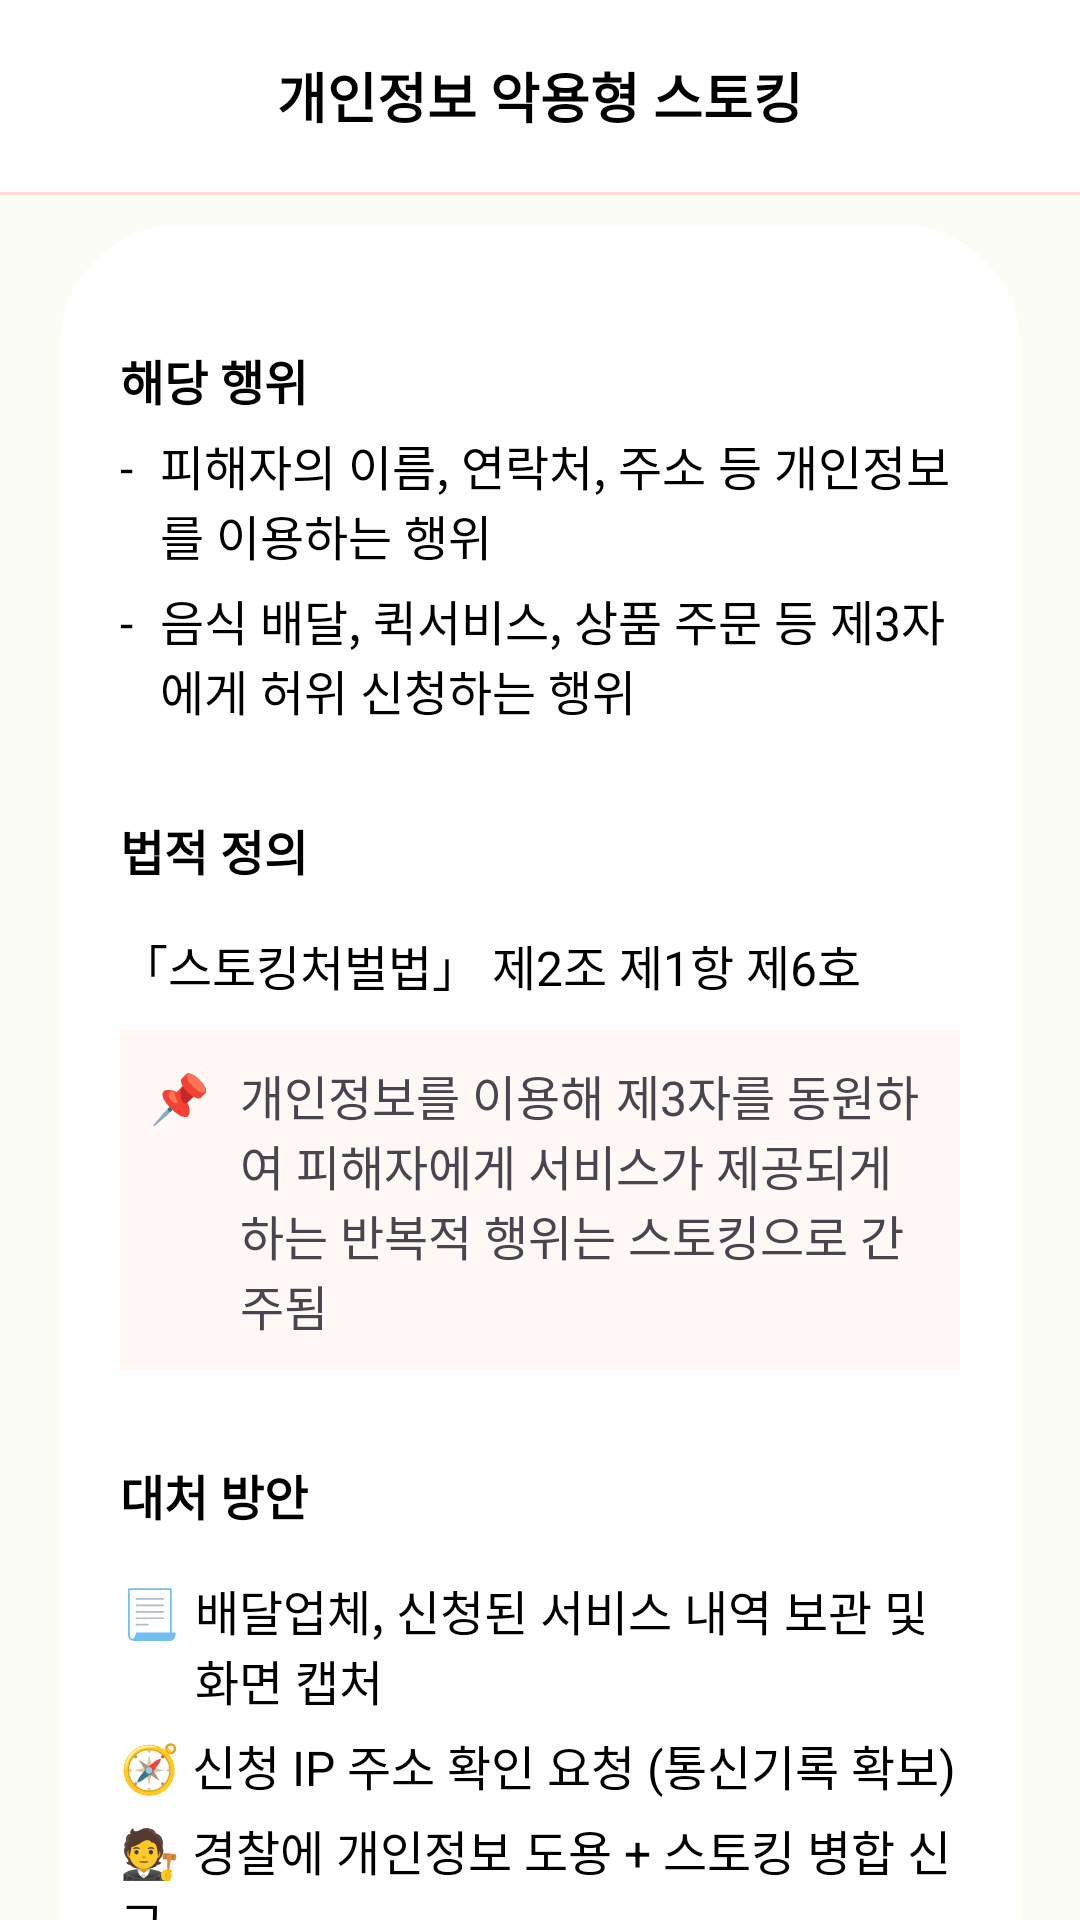

Reconstruct the res/layout file that produces this screen, plus the resources it refers to.
<!-- AndroidManifest.xml: application theme Theme.Stopping -->
<!-- res/layout/fragment_info.xml -->
<?xml version="1.0" encoding="utf-8"?>
<androidx.core.widget.NestedScrollView xmlns:android="http://schemas.android.com/apk/res/android"
    xmlns:app="http://schemas.android.com/apk/res-auto"
    xmlns:tools="http://schemas.android.com/tools"
    android:layout_width="match_parent"
    android:layout_height="match_parent"
    android:fillViewport="true"
    android:background="#FCFCF7"
    tools:context=".type.InfoFragment">

    <androidx.constraintlayout.widget.ConstraintLayout
        android:layout_width="match_parent"
        android:layout_height="match_parent">

        <androidx.appcompat.widget.Toolbar
            android:id="@+id/toolbar"
            android:background="@color/white"
            app:layout_constraintTop_toTopOf="parent"
            android:orientation="horizontal"
            android:layout_width="match_parent"
            android:layout_height="wrap_content">

            <ImageButton
                android:id="@+id/btnBack"
                android:layout_width="wrap_content"
                android:layout_height="wrap_content"
                android:src="@drawable/icon_back"
                android:backgroundTint="@color/white"/>

            <TextView
                android:layout_width="wrap_content"
                android:layout_height="wrap_content"
                android:text="개인정보 악용형 스토킹"
                android:layout_gravity="center"
                android:textSize="18sp"
                android:textStyle="bold"
                android:textColor="@color/black"/>
        </androidx.appcompat.widget.Toolbar>

        <View
            android:id="@+id/viewLine"
            android:layout_width="match_parent"
            android:layout_height="1dp"
            android:background="#FFD9D7"
            app:layout_constraintTop_toBottomOf="@id/toolbar"
            app:layout_constraintStart_toStartOf="parent"
            app:layout_constraintEnd_toEndOf="parent"/>

        <LinearLayout
            android:id="@+id/layoutContentContainer"
            android:layout_width="0dp"
            app:layout_constraintBottom_toBottomOf="parent"
            android:layout_height="wrap_content"
            android:layout_marginStart="20dp"
            android:layout_marginBottom="20dp"
            android:layout_marginEnd="20dp"
            android:layout_marginTop="10dp"
            android:orientation="vertical"
            android:background="@drawable/rounded_more_white_btn"
            android:padding="20dp"
            app:layout_constraintTop_toBottomOf="@id/viewLine"
            app:layout_constraintStart_toStartOf="parent"
            app:layout_constraintEnd_toEndOf="parent">

            <TextView
                android:layout_marginTop="20dp"
                android:layout_width="wrap_content"
                android:layout_height="wrap_content"
                android:text="해당 행위"
                android:textSize="16sp"
                android:textColor="@color/black"
                android:textStyle="bold"/>

            <LinearLayout
                android:layout_width="wrap_content"
                android:layout_height="wrap_content"
                android:orientation="horizontal"
                android:layout_marginTop="5dp">

                <TextView
                    android:layout_width="wrap_content"
                    android:layout_height="wrap_content"
                    android:text="- "
                    android:textSize="16sp"
                    android:textColor="@color/black" />

                <TextView
                    android:layout_marginStart="5dp"
                    android:layout_width="wrap_content"
                    android:layout_height="wrap_content"
                    android:text="피해자의 이름, 연락처, 주소 등 개인정보를 이용하는 행위"
                    android:textSize="16sp"
                    android:textColor="@color/black" />
            </LinearLayout>

            <LinearLayout
                android:layout_width="wrap_content"
                android:layout_height="wrap_content"
                android:orientation="horizontal"
                android:layout_marginTop="5dp">

                <TextView
                    android:layout_width="wrap_content"
                    android:layout_height="wrap_content"
                    android:text="- "
                    android:textSize="16sp"
                    android:textColor="@color/black" />

                <TextView
                    android:layout_marginStart="5dp"
                    android:layout_width="wrap_content"
                    android:layout_height="wrap_content"
                    android:text="음식 배달, 퀵서비스, 상품 주문 등 제3자에게 허위 신청하는 행위"
                    android:textSize="16sp"
                    android:textColor="@color/black" />
            </LinearLayout>

            <TextView
                android:layout_marginTop="30dp"
                android:layout_width="wrap_content"
                android:layout_height="wrap_content"
                android:text="법적 정의"
                android:textSize="16sp"
                android:textColor="@color/black"
                android:textStyle="bold"/>

            <TextView
                android:layout_marginTop="15dp"
                android:layout_width="wrap_content"
                android:layout_height="wrap_content"
                android:text="「스토킹처벌법」 제2조 제1항 제6호"
                android:textSize="16sp"
                android:textColor="@color/black" />

            <LinearLayout
                android:layout_width="match_parent"
                android:layout_height="wrap_content"
                android:layout_marginTop="10dp"
                android:orientation="horizontal"
                android:background="#FFF8F5">

                <TextView
                    android:layout_width="wrap_content"
                    android:layout_height="wrap_content"
                    android:text="📌"
                    android:textSize="16sp"
                    android:layout_marginTop="10dp"
                    android:layout_marginStart="10dp"/>

                <TextView
                    android:layout_width="wrap_content"
                    android:layout_height="wrap_content"
                    android:textSize="16sp"
                    android:layout_marginTop="10dp"
                    android:layout_marginStart="10dp"
                    android:layout_marginEnd="10dp"
                    android:layout_marginBottom="10dp"
                    android:text="개인정보를 이용해 제3자를 동원하여 피해자에게 서비스가 제공되게 하는 반복적 행위는 스토킹으로 간주됨"/>
            </LinearLayout>

            <TextView
                android:layout_marginTop="30dp"
                android:layout_width="wrap_content"
                android:layout_height="wrap_content"
                android:text="대처 방안"
                android:textSize="16sp"
                android:textColor="@color/black"
                android:textStyle="bold"/>

            <LinearLayout
                android:layout_width="wrap_content"
                android:layout_height="wrap_content"
                android:orientation="horizontal"
                android:layout_marginTop="15dp">

                <TextView
                    android:layout_width="wrap_content"
                    android:layout_height="wrap_content"
                    android:text="📃"
                    android:textSize="16sp"
                    android:textColor="@color/black" />

                <TextView
                    android:layout_marginStart="5dp"
                    android:layout_width="wrap_content"
                    android:layout_height="wrap_content"
                    android:text="배달업체, 신청된 서비스 내역 보관 및 화면 캡처"
                    android:textSize="16sp"
                    android:textColor="@color/black" />
            </LinearLayout>

            <TextView
                android:layout_marginTop="5dp"
                android:layout_width="wrap_content"
                android:layout_height="wrap_content"
                android:text="🧭 신청 IP 주소 확인 요청 (통신기록 확보)"
                android:textSize="16sp"
                android:textColor="@color/black" />

            <TextView
                android:layout_marginTop="5dp"
                android:layout_width="wrap_content"
                android:layout_height="wrap_content"
                android:text="🧑‍⚖️ 경찰에 개인정보 도용 + 스토킹 병합 신고"
                android:textSize="16sp"
                android:textColor="@color/black" />

            <LinearLayout
                android:layout_width="wrap_content"
                android:layout_height="wrap_content"
                android:orientation="horizontal"
                android:layout_marginTop="5dp">

                <TextView
                    android:layout_width="wrap_content"
                    android:layout_height="wrap_content"
                    android:text="🔒"
                    android:textSize="16sp"
                    android:textColor="@color/black" />

                <TextView
                    android:layout_marginStart="5dp"
                    android:layout_width="wrap_content"
                    android:layout_height="wrap_content"
                    android:text="주소 비공개, 명의보호 서비스 신청 (통신사, 금융기관 등)"
                    android:textSize="16sp"
                    android:textColor="@color/black" />
            </LinearLayout>

            <LinearLayout
                android:layout_width="wrap_content"
                android:layout_height="wrap_content"
                android:orientation="horizontal"
                android:layout_marginBottom="20dp"
                android:layout_marginTop="5dp">

                <TextView
                    android:layout_width="wrap_content"
                    android:layout_height="wrap_content"
                    android:text="🛡️"
                    android:textSize="16sp"
                    android:textColor="@color/black" />

                <TextView
                    android:layout_marginStart="5dp"
                    android:layout_width="wrap_content"
                    android:layout_height="wrap_content"
                    android:text="법률구조공단이나 피해자 지원 기관 통해 손해배상 청구 가능"
                    android:textSize="16sp"
                    android:textColor="@color/black" />
            </LinearLayout>

        </LinearLayout>

    </androidx.constraintlayout.widget.ConstraintLayout>
</androidx.core.widget.NestedScrollView>
<!-- resources referenced by this layout -->
<resources>
  <color name="black">#FF000000</color>
  <color name="white">#FFFFFFFF</color>
  <!-- drawable rounded_more_white_btn (drawable) -->
  <?xml version="1.0" encoding="utf-8"?>
  <shape xmlns:android="http://schemas.android.com/apk/res/android"
      android:shape="rectangle">
  
      <solid android:color="#FFFFFF" />
      <corners android:radius="40dp" />
  </shape>
  <style name="Theme.Stopping" parent="Base.Theme.Stopping" />
  <style name="Base.Theme.Stopping" parent="Theme.Material3.DayNight.NoActionBar">
          
          
      </style>
</resources>
